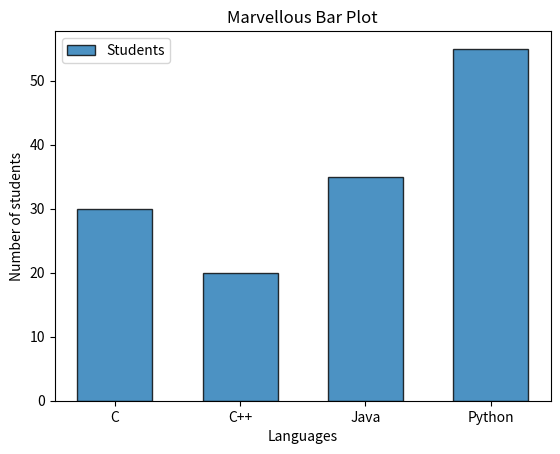

Write the Python code that produced this figure.
import matplotlib.pyplot as plt

def main():
    Language = ["C","C++","Java","Python"]
    Students = [30,20,35,55]

    plt.bar(
        Language,                   # Values of X axis
        Students,                   # Values of Y axis
        width = 0.6,                # Width of bars
        edgecolor = "black",        # border color of bal
        linewidth = 1,              # width of bar border   
        alpha = 0.8,                # Transparency 0.0 to 1.0
        label = "Students"          # legend text
    )

    plt.title("Marvellous Bar Plot")
    plt.xlabel("Languages")
    plt.ylabel("Number of students")
    plt.legend()
    plt.show()

if(__name__ == "__main__"):
    main()
